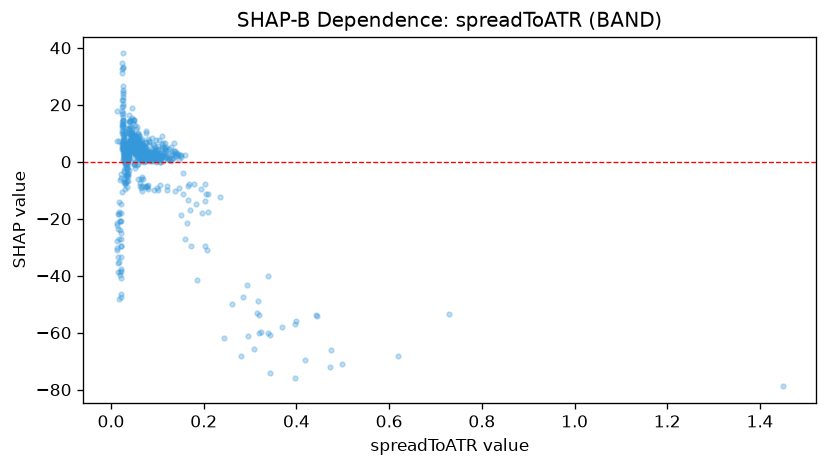

Source data for this figure (header and first rows):
feature_value, shap_value
0.0365, 3.56
0.0402, 4.44
0.0503, 6.287
0.0468, 14.76
0.0354, 4.958
0.0372, 11.37
0.0371, 5.562
0.0365, 3.337
0.1668, -8.569
0.0581, -6.207
0.0519, 3.13
0.0386, 3.854
0.0454, 7.356
0.0593, 2.883
0.0554, 3.864
0.0609, 1.34
0.2619, -49.99
0.0677, 3.903
0.0418, 6.731
0.0475, 7.566
0.057, 3.156
0.0458, 7.446
0.0493, 6.797
0.0576, -0.8996
0.0598, 2.105
0.0259, 33.18
0.0343, -2.558
0.043, 6.924
0.0519, -1.169
0.051, 6.027
0.0539, 4.219
0.0596, 1.266
0.0624, 6.689
0.0478, 6.152
0.0566, 8.183
0.0393, 11.73
0.0351, 3.823
0.2795, -68.11
0.0348, 0.9664
0.0313, 3.682
0.0486, 5.43
0.0526, 6.516
0.0559, 2.661
0.0802, -9.445
0.0578, 7.532
0.0547, 4.219
0.0607, 1.604
0.1079, 1.422
0.079, 1.543
0.0948, 2.715
0.0894, 2.085
0.052, 3.639
0.0805, 2.779
0.1365, 6.445
0.1317, 2.242
0.0964, -0.1801
0.0871, 2.57
0.4423, -53.93
0.0715, 0.8897
0.0691, 1.913
... 1,055 more rows
